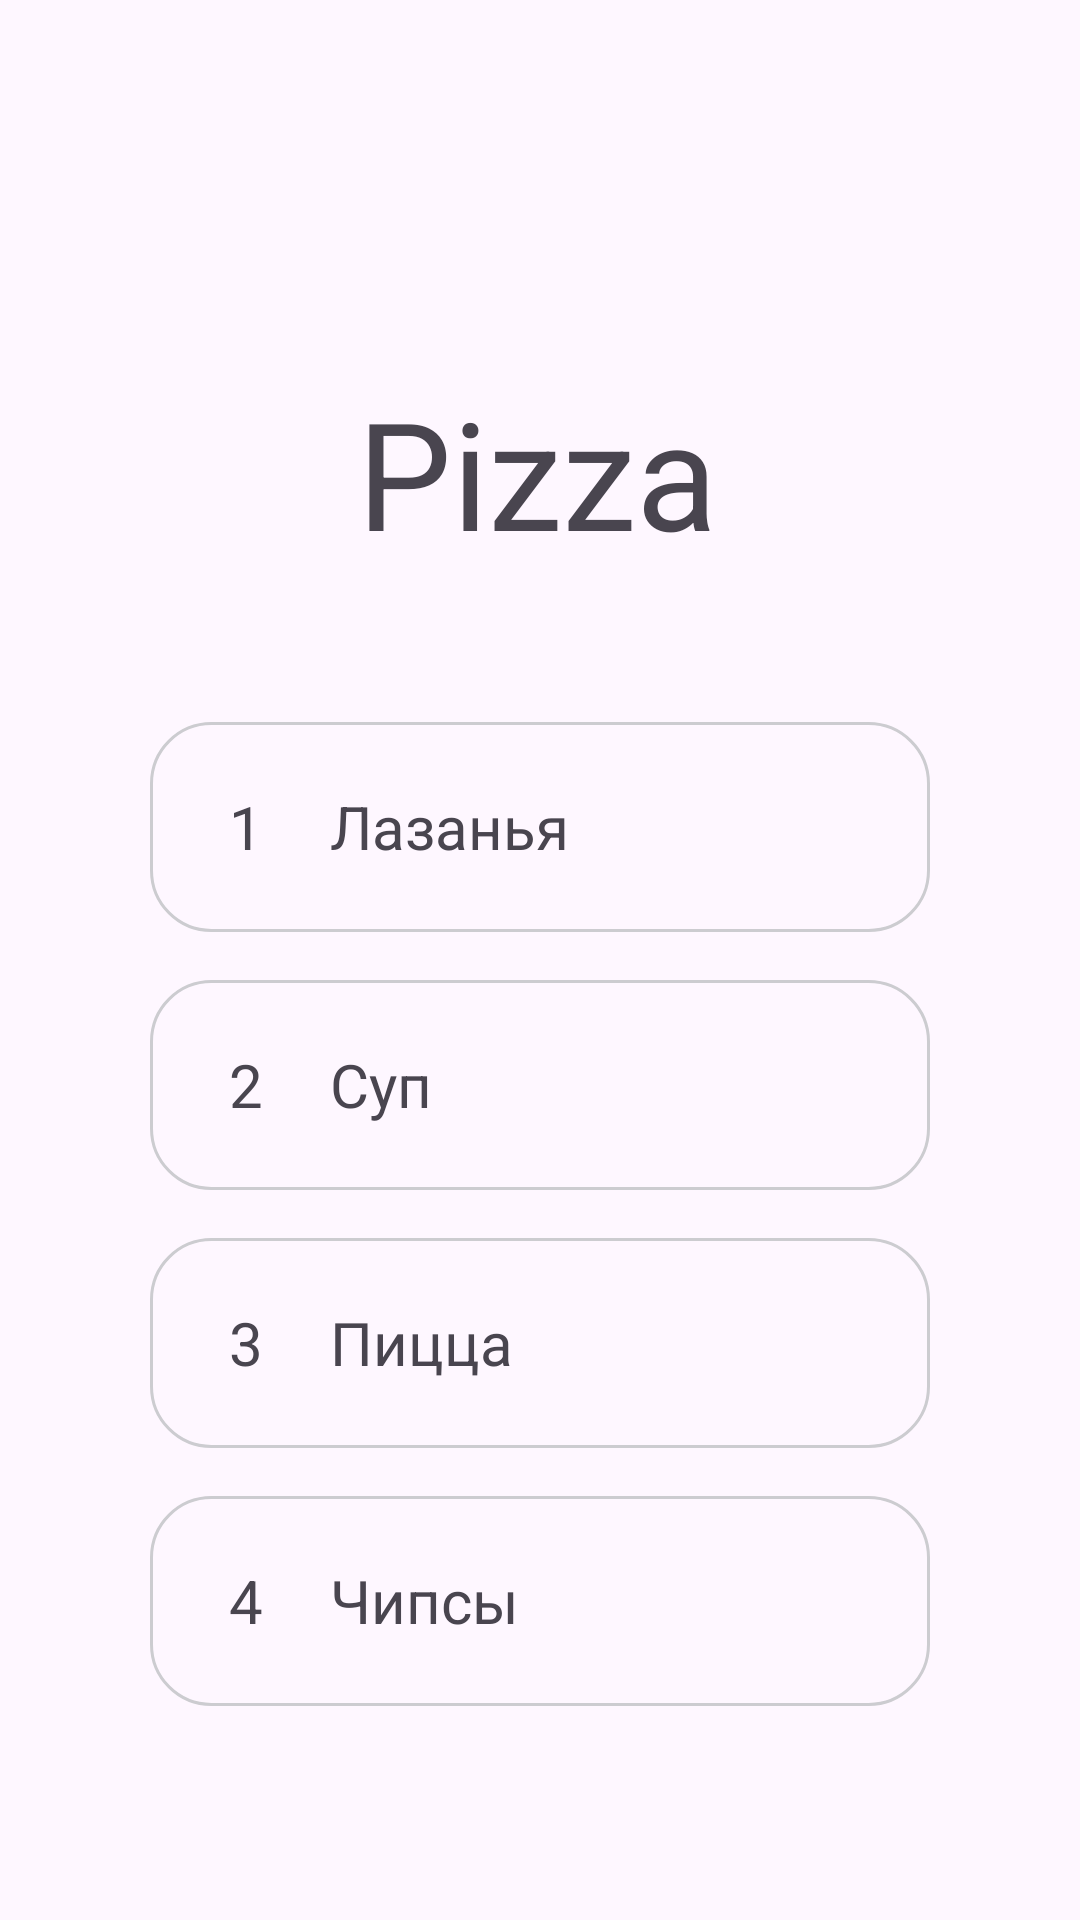

Reconstruct the res/layout file that produces this screen, plus the resources it refers to.
<!-- AndroidManifest.xml: application theme Theme.EnglishTest -->
<!-- res/layout/fragment_food1.xml -->
<?xml version="1.0" encoding="utf-8"?>
<FrameLayout xmlns:android="http://schemas.android.com/apk/res/android"
    xmlns:app="http://schemas.android.com/apk/res-auto"
    xmlns:tools="http://schemas.android.com/tools"
    android:layout_width="match_parent"
    android:layout_height="match_parent"
    tools:context=".Food1Fragment">

    <androidx.constraintlayout.widget.ConstraintLayout
        android:layout_width="match_parent"
        android:layout_height="match_parent">

        <LinearLayout
            android:id="@+id/layoutAnswerPlace"
            android:layout_width="match_parent"
            android:layout_height="wrap_content"
            android:layout_marginStart="50dp"
            android:layout_marginTop="50dp"
            android:layout_marginEnd="50dp"
            android:orientation="vertical"
            app:layout_constraintEnd_toEndOf="parent"
            app:layout_constraintHorizontal_bias="0.497"
            app:layout_constraintStart_toStartOf="parent"
            app:layout_constraintTop_toBottomOf="@+id/textView">

            <LinearLayout
                android:id="@+id/layoutAnswer1"
                android:layout_width="match_parent"
                android:layout_height="70dp"
                android:background="@drawable/shape_stroke_answer"
                android:gravity="center_vertical"
                android:orientation="horizontal">

                <TextView
                    android:id="@+id/tvVariantNumber1"
                    android:layout_width="40dp"
                    android:layout_height="40dp"
                    android:layout_marginStart="12dp"
                    android:background="@drawable/shape_stroke_number"
                    android:gravity="center"
                    android:text="1"
                    android:textSize="20dp" />

                <TextView
                    android:id="@+id/tvVariantText1"
                    android:layout_width="wrap_content"
                    android:layout_height="wrap_content"
                    android:layout_marginStart="8dp"
                    android:text="Лазанья"
                    android:textSize="20dp" />

            </LinearLayout>

            <LinearLayout
                android:id="@+id/layoutAnswer2"
                android:layout_width="match_parent"
                android:layout_height="70dp"
                android:layout_marginTop="16dp"
                android:background="@drawable/shape_stroke_answer"
                android:gravity="center_vertical"
                android:orientation="horizontal">

                <TextView
                    android:id="@+id/tvVariantNumber2"
                    android:layout_width="40dp"
                    android:layout_height="40dp"
                    android:layout_marginStart="12dp"
                    android:background="@drawable/shape_stroke_number"
                    android:gravity="center"
                    android:text="2"
                    android:textSize="20dp" />

                <TextView
                    android:id="@+id/tvVariantText2"
                    android:layout_width="wrap_content"
                    android:layout_height="wrap_content"
                    android:layout_marginStart="8dp"
                    android:text="Суп"
                    android:textSize="20dp" />

            </LinearLayout>

            <LinearLayout
                android:id="@+id/layoutAnswer3"
                android:layout_width="match_parent"
                android:layout_height="70dp"
                android:layout_marginTop="16dp"
                android:background="@drawable/shape_stroke_answer"
                android:gravity="center_vertical"
                android:orientation="horizontal">

                <TextView
                    android:id="@+id/tvVariantNumber3"
                    android:layout_width="40dp"
                    android:layout_height="40dp"
                    android:layout_marginStart="12dp"
                    android:background="@drawable/shape_stroke_number"
                    android:gravity="center"
                    android:text="3"
                    android:textSize="20dp" />

                <TextView
                    android:id="@+id/tvVariantText3"
                    android:layout_width="wrap_content"
                    android:layout_height="wrap_content"
                    android:layout_marginStart="8dp"
                    android:text="Пицца"
                    android:textSize="20dp" />

            </LinearLayout>

            <LinearLayout
                android:id="@+id/layoutAnswer4"
                android:layout_width="match_parent"
                android:layout_height="70dp"
                android:layout_marginTop="16dp"
                android:background="@drawable/shape_stroke_answer"
                android:gravity="center_vertical"
                android:orientation="horizontal">

                <TextView
                    android:id="@+id/tvVariantNumber4"
                    android:layout_width="40dp"
                    android:layout_height="40dp"
                    android:layout_marginStart="12dp"
                    android:background="@drawable/shape_stroke_number"
                    android:gravity="center"
                    android:text="4"
                    android:textSize="20dp" />

                <TextView
                    android:id="@+id/tvVariantText4"
                    android:layout_width="wrap_content"
                    android:layout_height="wrap_content"
                    android:layout_marginStart="8dp"
                    android:text="Чипсы"
                    android:textSize="20dp" />

            </LinearLayout>


        </LinearLayout>

        <TextView
            android:id="@+id/textView"
            android:layout_width="wrap_content"
            android:layout_height="wrap_content"
            android:layout_marginTop="124dp"
            android:text="Pizza"
            android:textSize="50sp"
            app:layout_constraintEnd_toEndOf="parent"
            app:layout_constraintHorizontal_bias="0.497"
            app:layout_constraintStart_toStartOf="parent"
            app:layout_constraintTop_toTopOf="parent" />
    </androidx.constraintlayout.widget.ConstraintLayout>
</FrameLayout>
<!-- resources referenced by this layout -->
<resources>
  <!-- drawable shape_stroke_answer (drawable) -->
  <?xml version="1.0" encoding="utf-8"?>
  <shape xmlns:android="http://schemas.android.com/apk/res/android">
  <stroke android:width="1dp" android:color="#CCCCD0"/>
      <corners android:radius="20dp"/>
  </shape>
  <style name="Theme.EnglishTest" parent="Base.Theme.EnglishTest" />
  <style name="Base.Theme.EnglishTest" parent="Theme.Material3.DayNight.NoActionBar">
        <item name="windowNoTitle">true</item>
          <item name="windowActionBar">false</item>
          <item name="android:windowFullscreen">true</item>
      </style>
</resources>
